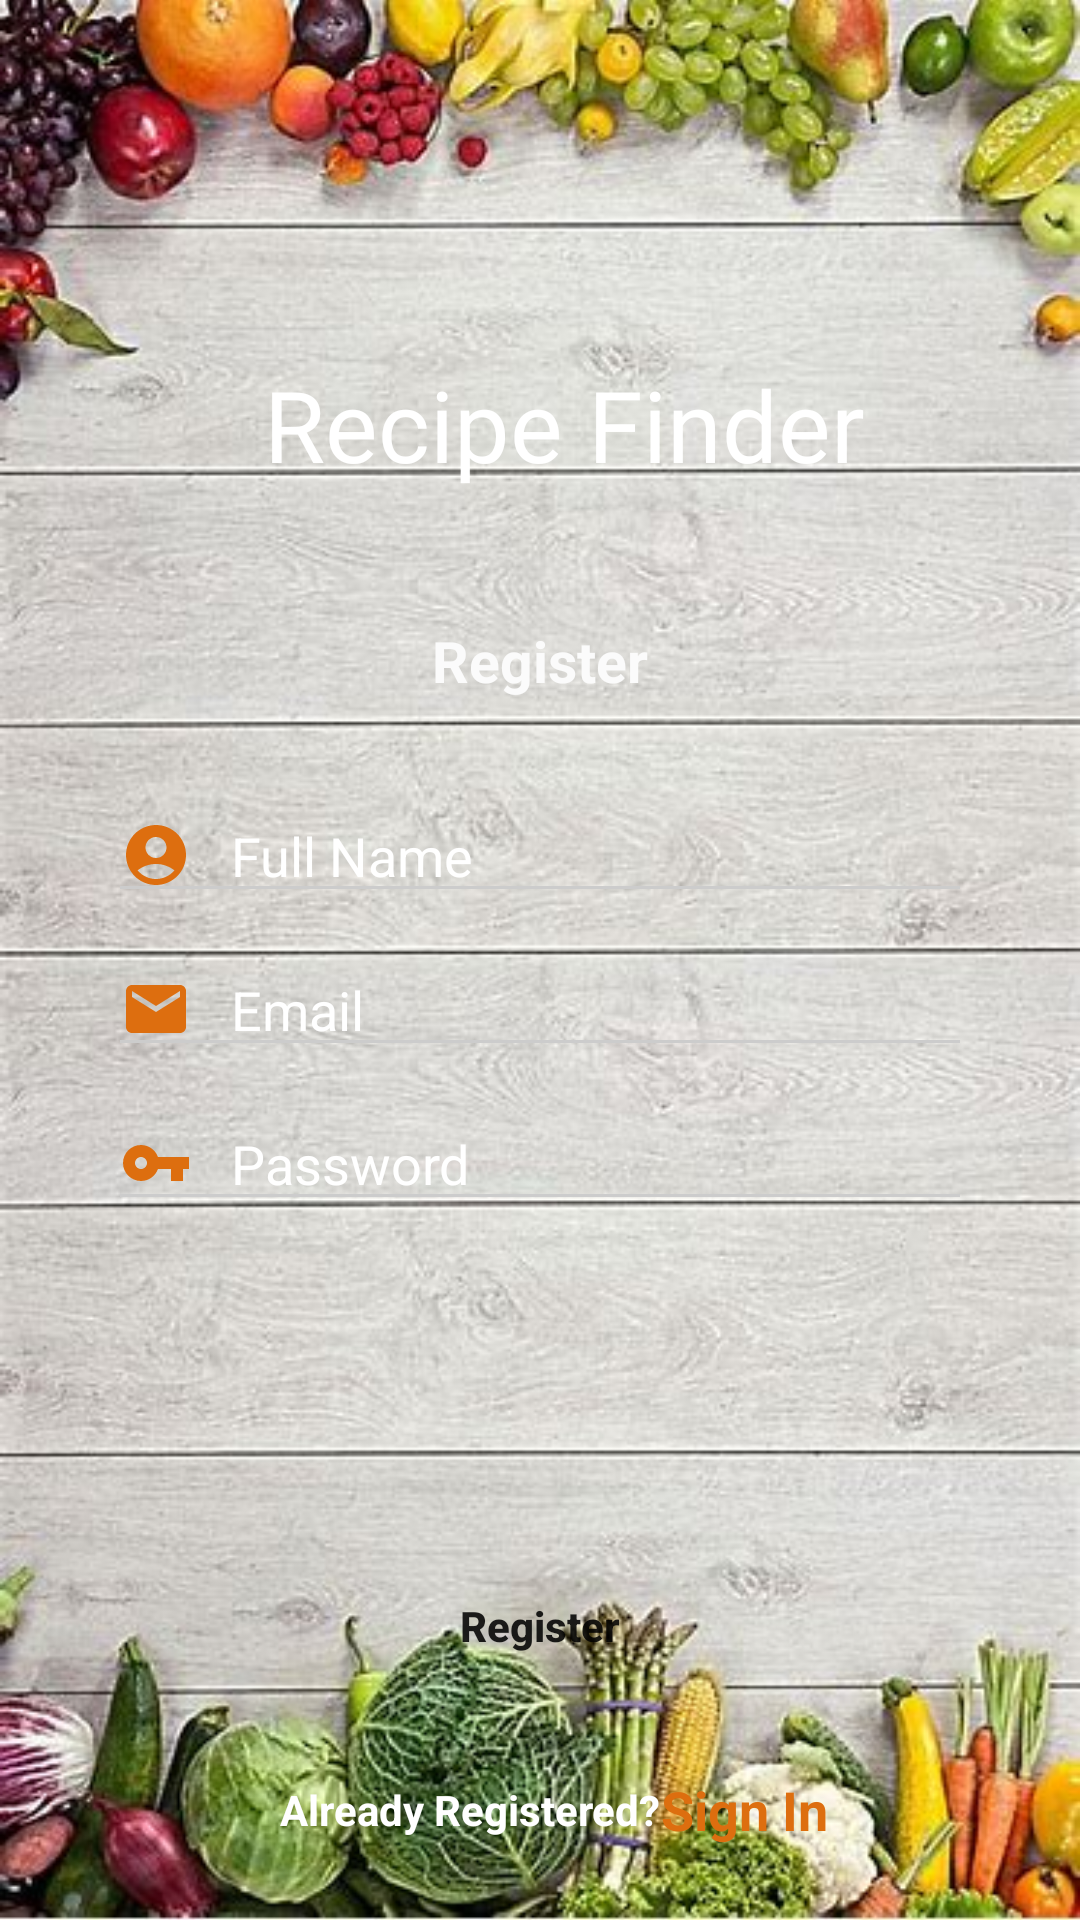

Here is an Android app screen rendered from its layout file. Give the layout XML and the strings, colors and styles it references.
<!-- AndroidManifest.xml: application theme Theme.RecipeFinder -->
<!-- res/layout/activity_registration.xml -->
<?xml version="1.0" encoding="utf-8"?>
<androidx.constraintlayout.widget.ConstraintLayout xmlns:android="http://schemas.android.com/apk/res/android"
    xmlns:app="http://schemas.android.com/apk/res-auto"
    xmlns:tools="http://schemas.android.com/tools"
    android:layout_width="match_parent"
    android:layout_height="match_parent"
    tools:context=".RegistrationActivity">

    <ImageView
        android:id="@+id/imageView3"
        android:layout_width="match_parent"
        android:layout_height="match_parent"
        android:foreground="@drawable/foreground_design"
        android:scaleType="centerCrop"
        android:src="@drawable/background"
        tools:layout_editor_absoluteX="0dp"
        tools:layout_editor_absoluteY="0dp" />

    <TextView
        android:id="@+id/textView2"
        android:layout_width="match_parent"
        android:layout_height="wrap_content"
        android:layout_marginStart="16dp"
        android:fontFamily="@font/lobster"
        android:text="Recipe Finder"
        android:textAlignment="center"
        android:textColor="@color/white"
        android:textSize="33sp"
        app:layout_constraintBottom_toBottomOf="parent"
        app:layout_constraintEnd_toEndOf="@+id/imageView3"
        app:layout_constraintStart_toStartOf="parent"
        app:layout_constraintTop_toTopOf="parent"
        app:layout_constraintVertical_bias="0.2" />

    <TextView
        android:id="@+id/textView3"
        android:layout_width="match_parent"
        android:layout_height="wrap_content"
        android:layout_marginTop="44dp"
        android:text="@string/register"
        android:textAlignment="center"
        android:textColor="#FBFBFB"
        android:textSize="19sp"
        android:textStyle="bold"
        app:layout_constraintEnd_toEndOf="parent"
        app:layout_constraintHorizontal_bias="1.0"
        app:layout_constraintStart_toStartOf="parent"
        app:layout_constraintTop_toBottomOf="@+id/textView2" />

    <EditText
        android:textColor="@color/white"
        android:id="@+id/editText2"
        android:layout_width="0dp"
        android:layout_height="wrap_content"
        android:layout_marginTop="30dp"
        android:backgroundTint="#CCCCCC"
        android:drawableLeft="@drawable/ic_baseline_account_circle_24"
        android:drawablePadding="13dp"
        android:hint="@string/full_name"
        android:textColorHint="@color/white"
        app:layout_constraintEnd_toEndOf="parent"
        app:layout_constraintStart_toStartOf="parent"
        app:layout_constraintTop_toBottomOf="@+id/textView3"
        app:layout_constraintWidth_percent=".8" />



    <EditText
        android:textColor="@color/white"
        android:id="@+id/editText3"
        android:layout_width="0dp"
        android:layout_height="wrap_content"
        android:layout_marginTop="10dp"
        android:backgroundTint="#CCCCCC"
        android:drawableLeft="@drawable/ic_baseline_email_24"
        android:drawablePadding="13dp"
        android:hint="@string/email"
        android:textColorHint="@color/white"
        app:layout_constraintEnd_toEndOf="parent"
        app:layout_constraintStart_toStartOf="parent"
        app:layout_constraintTop_toBottomOf="@+id/editText2"
        app:layout_constraintWidth_percent=".8" />

    <EditText
        android:textColor="@color/white"
        android:id="@+id/editText4"
        android:layout_width="0dp"
        android:layout_height="wrap_content"
        android:layout_marginTop="10dp"
        android:backgroundTint="#CCCCCC"
        android:drawableLeft="@drawable/ic_baseline_vpn_key_24"
        android:drawablePadding="13dp"
        android:hint="@string/password"
        android:textColorHint="@color/white"
        app:layout_constraintEnd_toEndOf="parent"
        app:layout_constraintStart_toStartOf="parent"
        app:layout_constraintTop_toBottomOf="@+id/editText3"
        app:layout_constraintWidth_percent=".8" />

    <Button
        android:id="@+id/button2"
        android:layout_width="0dp"
        android:layout_height="wrap_content"
        android:background="@drawable/btn_bg_design"
        android:padding="14dp"
        android:text="@string/register"
        android:textAllCaps="false"
        android:textStyle="bold"
        app:layout_constraintBottom_toBottomOf="parent"
        app:layout_constraintEnd_toEndOf="parent"
        app:layout_constraintStart_toStartOf="parent"
        app:layout_constraintTop_toBottomOf="@+id/editText4"
        app:layout_constraintWidth_percent=".8"
        app:layout_constraintVertical_bias="0.6"/>

    <TextView
        android:id="@+id/textView4"
        android:layout_width="wrap_content"
        android:layout_height="wrap_content"
        android:text="Already Registered?"
        android:textAlignment="center"
        android:textColor="@color/white"
        android:textStyle="bold"
        app:layout_constraintBottom_toBottomOf="@+id/imageView3"
        app:layout_constraintEnd_toEndOf="parent"
        app:layout_constraintHorizontal_bias=".4"
        app:layout_constraintStart_toStartOf="parent"
        app:layout_constraintTop_toBottomOf="@+id/button2" />

    <TextView
        android:layout_width="wrap_content"
        android:layout_height="wrap_content"
        android:text="@string/sign_in"
        android:textAlignment="center"
        android:textColor="@color/orange"
        android:textSize="18sp"
        android:textStyle="bold"
        android:onClick="login"
        app:layout_constraintBottom_toBottomOf="parent"
        app:layout_constraintEnd_toEndOf="parent"
        app:layout_constraintStart_toEndOf="@+id/textView4"
        app:layout_constraintTop_toBottomOf="@+id/button2"
        app:layout_constraintHorizontal_bias="0"/>



</androidx.constraintlayout.widget.ConstraintLayout>
<!-- resources referenced by this layout -->
<resources>
  <color name="orange">#DD6E0F</color>
  <color name="white">#FFFFFFFF</color>
  <!-- drawable background: jpeg bitmap (drawable, 64301 bytes) -->
  <!-- drawable foreground_design (drawable) -->
  <?xml version="1.0" encoding="utf-8"?>
  <shape xmlns:android="http://schemas.android.com/apk/res/android">
      android:shape="rectangle">
      <gradient
          android:angle="90"
          android:startColor="#aa000000"
          android:endColor="#aa000000"/>
      <corners android:radius="0dp"/>
  </shape>
  <!-- drawable ic_baseline_account_circle_24 (drawable) -->
  <vector android:height="24dp" android:tint="#DD6E0F"
      android:viewportHeight="24" android:viewportWidth="24"
      android:width="24dp" xmlns:android="http://schemas.android.com/apk/res/android">
      <path android:fillColor="@android:color/white" android:pathData="M12,2C6.48,2 2,6.48 2,12s4.48,10 10,10s10,-4.48 10,-10S17.52,2 12,2zM12,6c1.93,0 3.5,1.57 3.5,3.5S13.93,13 12,13s-3.5,-1.57 -3.5,-3.5S10.07,6 12,6zM12,20c-2.03,0 -4.43,-0.82 -6.14,-2.88C7.55,15.8 9.68,15 12,15s4.45,0.8 6.14,2.12C16.43,19.18 14.03,20 12,20z"/>
  </vector>
  <!-- drawable ic_baseline_email_24 (drawable) -->
  <vector android:height="24dp" android:tint="#DD6E0F"
      android:viewportHeight="24" android:viewportWidth="24"
      android:width="24dp" xmlns:android="http://schemas.android.com/apk/res/android">
      <path android:fillColor="@android:color/white" android:pathData="M20,4L4,4c-1.1,0 -1.99,0.9 -1.99,2L2,18c0,1.1 0.9,2 2,2h16c1.1,0 2,-0.9 2,-2L22,6c0,-1.1 -0.9,-2 -2,-2zM20,8l-8,5 -8,-5L4,6l8,5 8,-5v2z"/>
  </vector>
  <!-- drawable ic_baseline_vpn_key_24 (drawable) -->
  <vector android:height="24dp" android:tint="#DD6E0F"
      android:viewportHeight="24" android:viewportWidth="24"
      android:width="24dp" xmlns:android="http://schemas.android.com/apk/res/android">
      <path android:fillColor="@android:color/white" android:pathData="M12.65,10C11.83,7.67 9.61,6 7,6c-3.31,0 -6,2.69 -6,6s2.69,6 6,6c2.61,0 4.83,-1.67 5.65,-4H17v4h4v-4h2v-4H12.65zM7,14c-1.1,0 -2,-0.9 -2,-2s0.9,-2 2,-2 2,0.9 2,2 -0.9,2 -2,2z"/>
  </vector>
  <string name="email">Email</string>
  <string name="full_name">Full Name</string>
  <string name="password">Password</string>
  <string name="register">Register</string>
  <string name="sign_in">Sign In</string>
  <style name="Theme.RecipeFinder" parent="Theme.MaterialComponents.DayNight.NoActionBar">
          
          <item name="colorPrimary">@color/purple_500</item>
          <item name="colorPrimaryVariant">@color/purple_700</item>
          <item name="colorOnPrimary">@color/white</item>
          
          <item name="colorSecondary">@color/teal_200</item>
          <item name="colorSecondaryVariant">@color/teal_700</item>
          <item name="colorOnSecondary">@color/black</item>
          
          <item name="android:statusBarColor" tools:targetApi="l">?attr/colorPrimaryVariant</item>
          
      </style>
  <color name="purple_500">#DD6E0F</color>
  <color name="purple_700">#DD6E0F</color>
  <color name="teal_200">#FF03DAC5</color>
  <color name="teal_700">#FF018786</color>
  <color name="black">#FF000000</color>
</resources>
